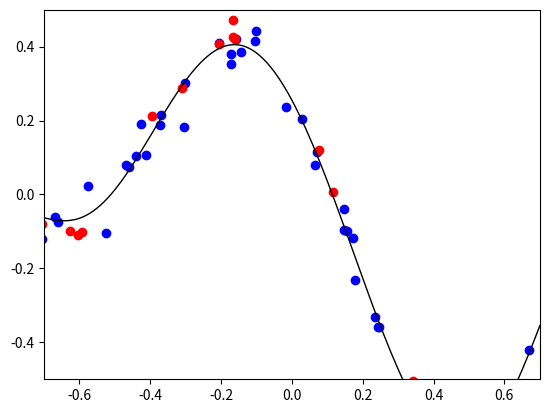

Recreate this plot in Python.
# coding:utf-8
import numpy as np
import matplotlib.pyplot as plt
data = np.array([ [-0.1660,  0.4268], [ 0.4406, -0.7760], [-0.9998,  0.1021], [-0.3953,  0.2136], [-0.7065, -0.0800], [-0.8153,  0.0086], [-0.6275, -0.0985], [-0.3089,  0.2893], [-0.2065,  0.4076], [ 0.0776,  0.1197], [-0.1616,  0.4213], [ 0.3704, -0.6011], [-0.5911, -0.1024], [ 0.7562, -0.1944], [-0.9452,  0.0890], [ 0.3409, -0.5034], [-0.1654,  0.4711], [ 0.1174,  0.0066], [-0.7192, -0.1066], [-0.6038, -0.1084], [ 0.6015, -0.5513], [ 0.9365,  0.2370], [-0.3732,  0.1892], [ 0.3846, -0.6239], [ 0.7528, -0.2536], [ 0.7892, -0.0887], [-0.8299, -0.0396], [-0.9219,  0.1254], [-0.6603, -0.0748], [ 0.7563, -0.1834], [-0.8033, -0.0939], [-0.1578,  0.4199], [ 0.9158,  0.2285], [ 0.0663,  0.0788], [ 0.3838, -0.6382], [-0.3690,  0.2144], [ 0.3730, -0.6793], [ 0.6693, -0.4198], [-0.9634,  0.1384], [ 0.5003, -0.7215], [ 0.9777,  0.3213], [ 0.4963, -0.7455], [-0.4391,  0.1032], [ 0.5786, -0.6887], [-0.7935,  0.0095], [-0.1042,  0.4154], [ 0.8172, -0.0493], [-0.4128,  0.1065], [-0.4244,  0.1910], [-0.7399,  0.0188], [-0.9613,  0.0017], [ 0.3577, -0.5261], [-0.5767,  0.0227], [-0.4689,  0.0787], [-0.0169,  0.2354], [-0.8933,  0.0824], [ 0.1482, -0.0950], [-0.7065, -0.1217], [ 0.1786, -0.2310], [ 0.3995, -0.6156], [-0.7953, -0.0056], [-0.1719,  0.3791], [ 0.3888, -0.6051], [-0.1716,  0.3531], [-0.9001,  0.0854], [ 0.0718,  0.1157], [ 0.3276, -0.5447], [ 0.0298,  0.2032], [ 0.8892,  0.1763], [ 0.1731, -0.1168], [ 0.8068, -0.0495], [-0.7251, -0.0789], [-0.7214, -0.0832], [ 0.6148, -0.5182], [-0.2046,  0.4108], [-0.6693, -0.0615], [ 0.8550,  0.0347], [-0.3045,  0.1834], [ 0.5016, -0.6261], [ 0.4520, -0.5701], [ 0.7666, -0.163 ], [ 0.2473, -0.3588], [ 0.5019, -0.6847], [-0.3022,  0.3021], [-0.4601,  0.0751], [ 0.7918, -0.1727], [-0.1438,  0.3845], [ 0.9297,  0.1700], [ 0.3269, -0.5215], [ 0.2434, -0.3585], [-0.7705, -0.0377], [ 0.8990,  0.1463], [-0.1002,  0.4416], [ 0.1568, -0.0987], [-0.1837,  0.5171], [-0.5259, -0.1055], [ 0.8068, -0.1084], [ 0.1474, -0.0385], [-0.9943,  0.2411], [ 0.2343, -0.3325]])

# train1 = data[81:100]
# train2 = data[0:60]
# train = np.append(train1, train2, axis=0)
train = data[20:100]
print(train)
eval = data[0:20]
print("kjsfa")
print(eval)

# eval = data[80:]
l = 10 ** -5
n = 79
Phi = np.array( [train[:,0]**k for k in range( n+1 )] )
eval_Phi = np.array( [eval[:,0]**k for k in range( n+1 )] )
IE = np.identity( n+1 )
IE[0,0] = 0
theta = np.dot(np.dot(np.linalg.inv(np.dot(Phi, Phi.T) + l * IE), Phi), train[:, 1])
print('theta =', theta)
t_err = np.dot(Phi.T, theta) - train[:, 1]
# print("t_err")
# print (t_err)
e_err = np.dot( eval_Phi.T, theta ) - eval[:,1]
# print("e_err")
# print(e_err)
print ('n= {0:2d} : Train error={1:7.5f} Eval error={2:7.5f}'.format(n, (t_err ** 2).sum() / len(t_err), (e_err ** 2).sum() / len(e_err)))
plt.scatter( train[:,0] , train[:,1], color='blue' ) # 学習データの描画
plt.scatter( eval[:,0] , eval[:,1], color='red' ) # 評価データの描画
xx = np.arange( -0.7, +0.71, 0.01 )
P = np.array( [xx**k for k in range( n+1 )] )
plt.ylim([-0.5,+0.5])
plt.xlim([-0.7,+0.7])
plt.plot( xx, np.dot( P.T, theta ), color='black', linewidth='1.0' )
plt.show()  # グラフの表示

# rangel = [-0.9998, -0.16, -1.0, -0.9, -0.8, -0.7, -0.6, -0.5, -0.4, -0.3, -0.2, -0.1, 0.0, 0.1, 0.2, 0.3, 0.4, 0.5, 0.6 ,0.7, 0.8, 0.9, 1.0]
# def definition(x):
#     y = 0
#     y = 0.2357 - 1.7268 * x ** 1 - 4.1312 * x ** 2 + 5.2418 * x ** 3 + 8.697 * x ** 4 - 5.2129 * x ** 5 - 4.6185 * x **6 + 1.773 * x **7
#     print (x)
#     print("の時")
#     print(y)
#     return y

# for x in rangel:
#     definition(x)

# print("----------------------------------------------------------------------------------------")

# def definition2(x):
#     y = 0
#     y = 0.2357*x**7 - 1.7268 * x ** 6 - 4.1312 * x ** 5 + 5.2418 * x ** 4 + 8.697 * x ** 3 - 5.2129 * x ** 2 - 4.6185 * x + 1.773
#     print (x)
#     print("の時")
#     print(y)
#     return y
# for k in rangel:
#     definition2(k)